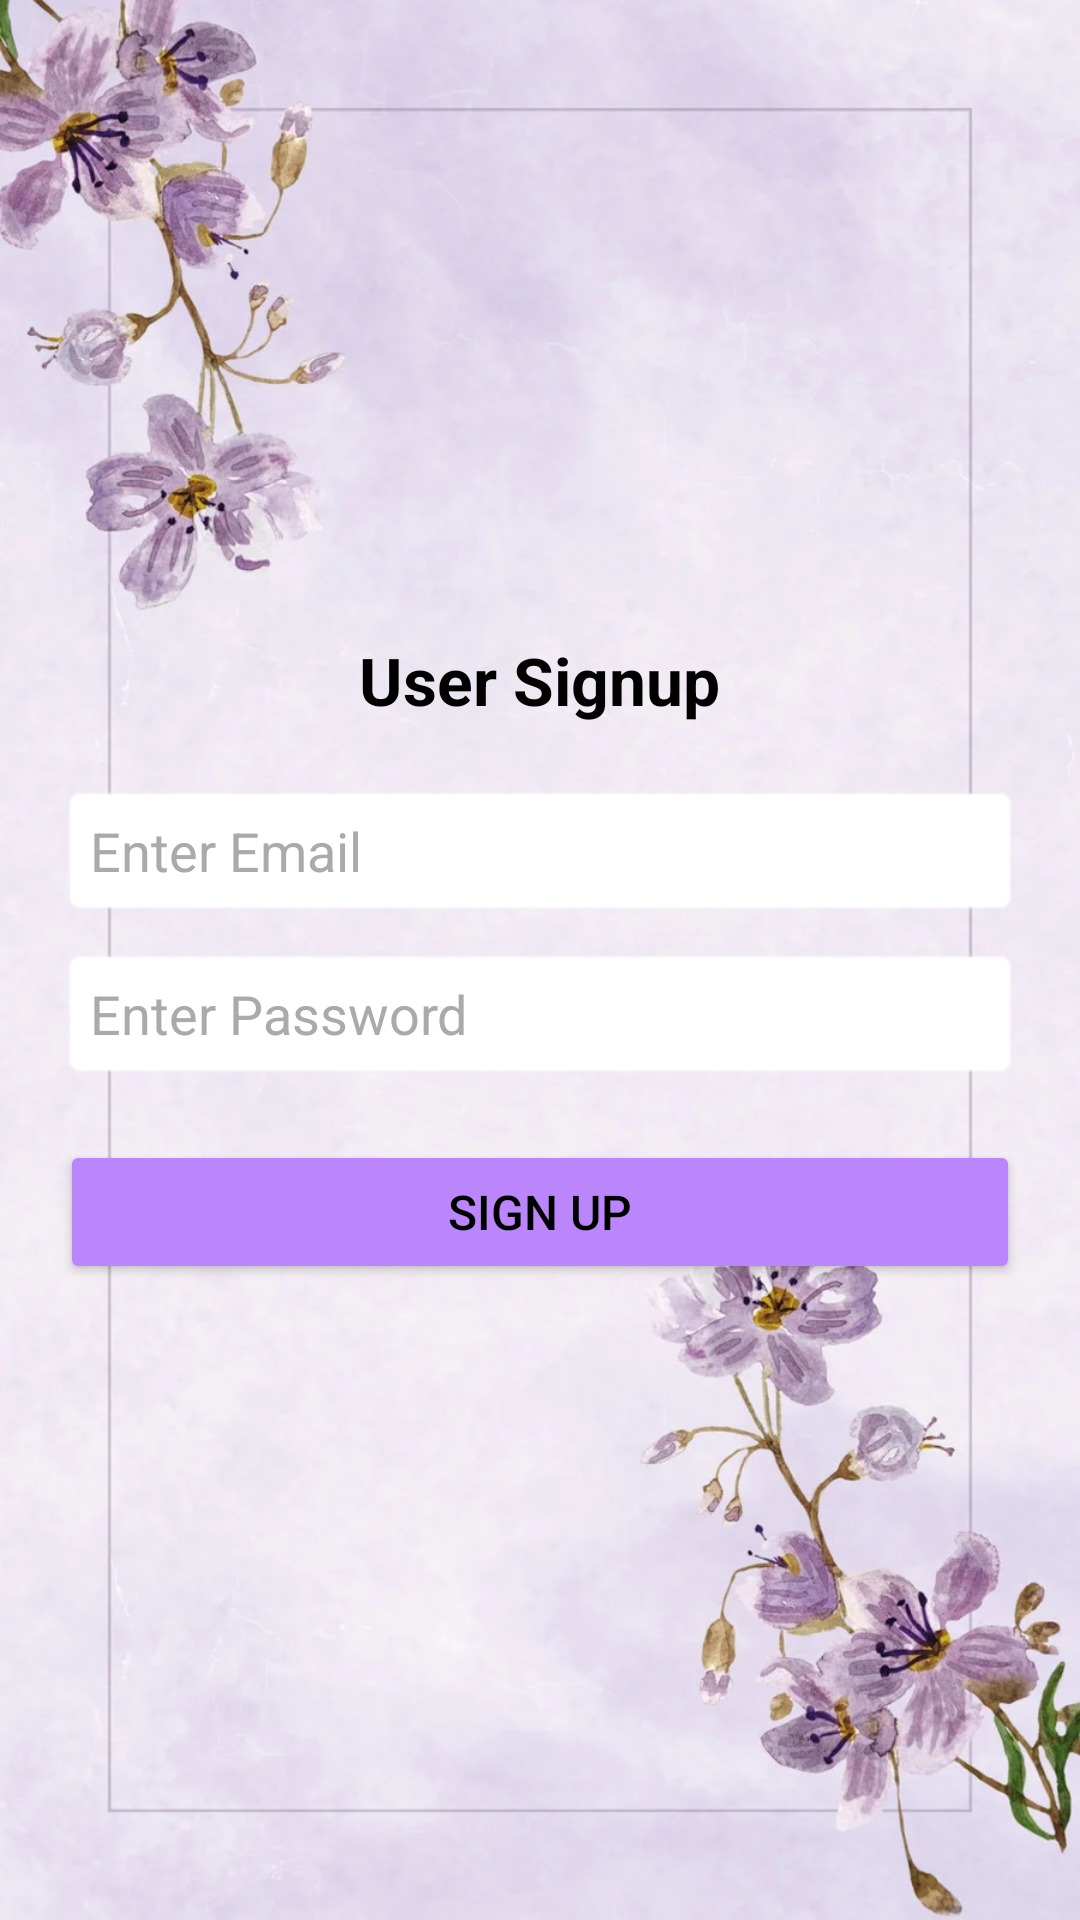

The Android layout XML behind this screen, and the referenced resources:
<!-- AndroidManifest.xml: activity theme Theme.SmartGrocery -->
<!-- res/layout/activity_user_signup.xml -->
<?xml version="1.0" encoding="utf-8"?>
<LinearLayout
    xmlns:android="http://schemas.android.com/apk/res/android"
    android:layout_width="match_parent"
    android:layout_height="match_parent"
    android:orientation="vertical"
    android:padding="20dp"
    android:gravity="center"
    android:background="@drawable/pur">

    <TextView
        android:layout_width="wrap_content"
        android:layout_height="wrap_content"
        android:text="User Signup"
        android:textSize="22sp"
        android:textStyle="bold"
        android:textColor="@android:color/black"
        android:layout_marginBottom="20dp"/>

    <EditText
        android:id="@+id/editTextEmail"
        android:layout_width="match_parent"
        android:layout_height="wrap_content"
        android:hint="Enter Email"
        android:background="@android:drawable/editbox_background"
        android:textColor="@android:color/white"
        android:textColorHint="@android:color/darker_gray"
        android:inputType="textEmailAddress"
        android:padding="10dp"
        android:backgroundTint="@android:color/white"
        android:layout_marginBottom="10dp"/>

    <EditText
        android:id="@+id/editTextPassword"
        android:layout_width="match_parent"
        android:layout_height="wrap_content"
        android:hint="Enter Password"
        android:inputType="textPassword"
        android:background="@android:drawable/editbox_background"
        android:textColor="@android:color/white"
        android:textColorHint="@android:color/darker_gray"
        android:padding="10dp"
        android:backgroundTint="@android:color/white"
        android:layout_marginBottom="20dp"/>

    <Button
        android:id="@+id/buttonSignup"
        android:layout_width="match_parent"
        android:layout_height="wrap_content"
        android:text="Sign Up"
        android:textColor="@android:color/black"
        android:backgroundTint="@color/purple_200"
        android:padding="10dp"
        android:textSize="16sp"/>

</LinearLayout>
<!-- resources referenced by this layout -->
<resources>
  <color name="purple_200">#FFBB86FC</color>
  <!-- drawable pur: jpg bitmap (drawable, 69796 bytes) -->
  <style name="Theme.SmartGrocery" parent="Theme.MaterialComponents.DayNight.NoActionBar">
          <item name="colorPrimary">@color/purple_500</item>
          <item name="colorPrimaryVariant">@color/purple_700</item>
          <item name="colorOnPrimary">@color/white</item>
          <item name="android:windowBackground">@color/white</item>
      </style>
  <color name="purple_500">#FF6200EE</color>
  <color name="purple_700">#FF3700B3</color>
  <color name="white">#FFFFFFFF</color>
</resources>
